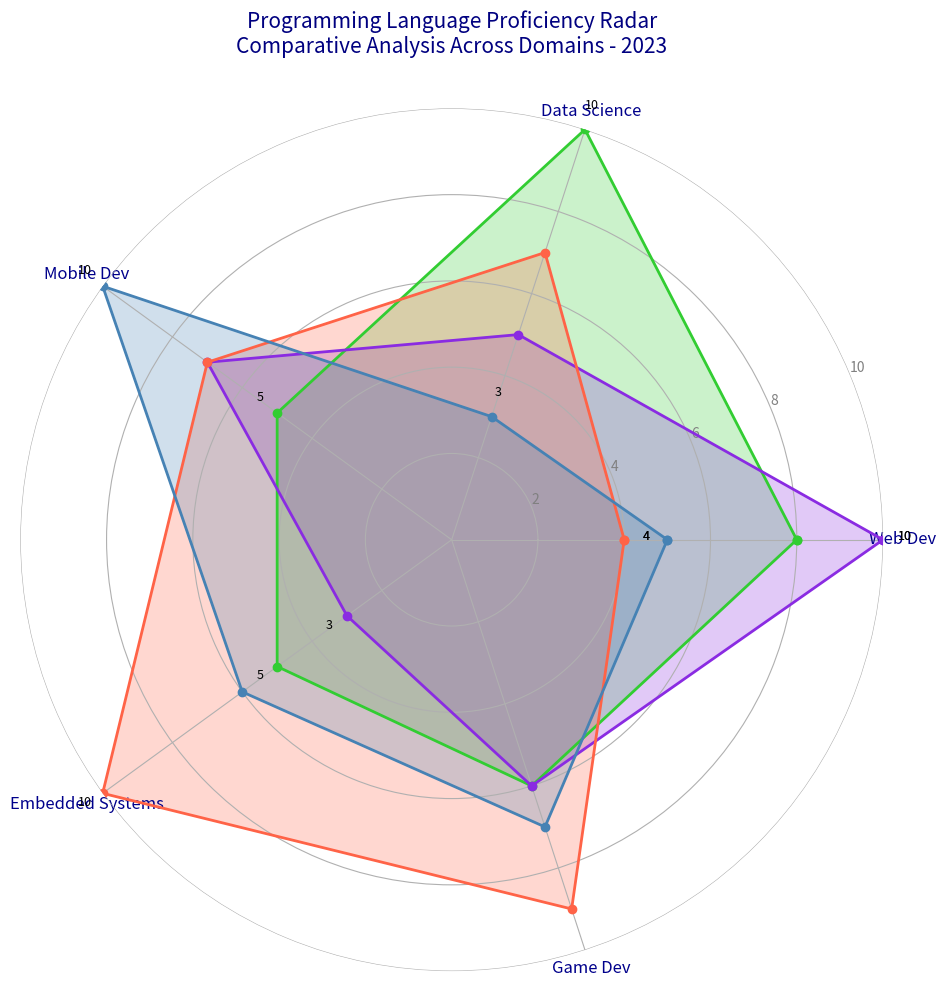

Python code for this plot:
import matplotlib.pyplot as plt
import numpy as np
from math import pi

categories = ['Web Dev', 'Data Science', 'Mobile Dev', 'Embedded Systems', 'Game Dev']
N = len(categories)

values = {
    'Python': [8, 10, 5, 5, 6],
    'JavaScript': [10, 5, 7, 3, 6],
    'C++': [4, 7, 7, 10, 9],
    'Swift': [5, 3, 10, 6, 7]
}

angles = np.linspace(0, 2 * pi, N, endpoint=False).tolist()
angles += angles[:1]

fig, ax = plt.subplots(figsize=(10, 10), subplot_kw=dict(polar=True))
plt.subplots_adjust(left=0.1, right=0.9, top=0.85, bottom=0.1)

# Manually shuffled colors
colors = ['#32CD32', '#8A2BE2', '#FF6347', '#4682B4']

for (language, proficiency), color in zip(values.items(), colors):
    data = proficiency + proficiency[:1]
    ax.plot(angles, data, linewidth=2, linestyle='-', color=color, marker='o')
    ax.fill(angles, data, alpha=0.25, color=color)

ax.set_xticks(angles[:-1])
ax.set_xticklabels(categories, fontsize=12, color='darkblue')

# Remove border by making axis lines and frames invisible
ax.spines['polar'].set_visible(False)

ax.set_ylim(0, 10)
ax.set_yticks([2, 4, 6, 8, 10])
ax.set_yticklabels(['2', '4', '6', '8', '10'], color='grey', fontsize=10)

plt.title('Programming Language Proficiency Radar\nComparative Analysis Across Domains - 2023', size=15, color='navy', pad=40)

for language, proficiency in values.items():
    for i, (angle, score) in enumerate(zip(angles, proficiency + proficiency[:1])):
        if score == max(proficiency) or score == min(proficiency):
            ax.text(angle, score + 0.5, f"{score}", color='black', fontsize=9, ha='center')

plt.tight_layout()
plt.show()
